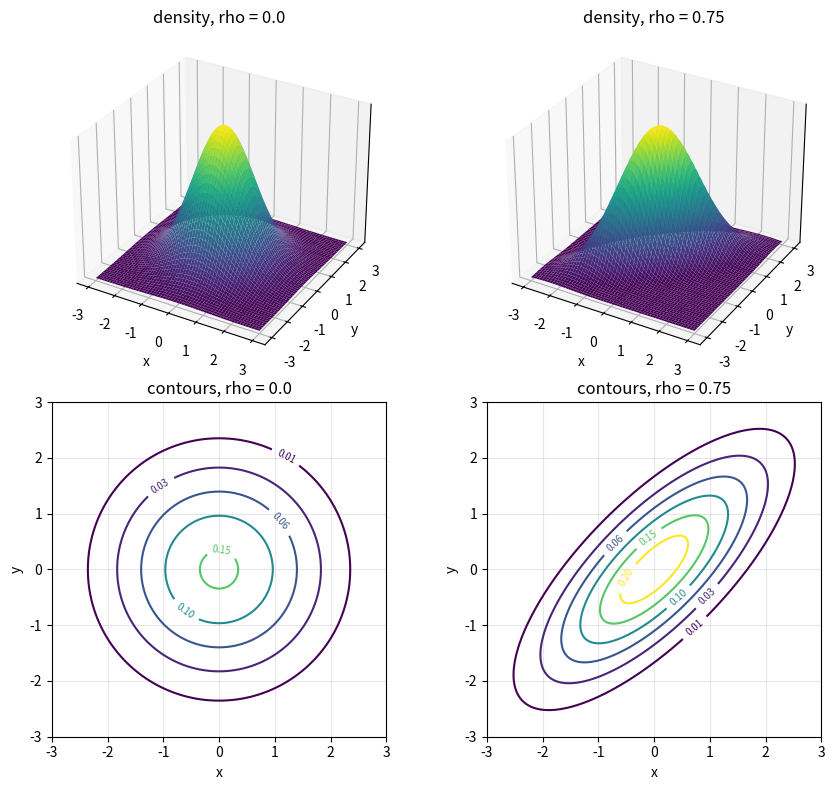

Write the Python code that produced this figure.
"""Bivariate normal density: surface and contours for rho = 0 and rho = 0.75."""

import numpy as np
import matplotlib.pyplot as plt


def density(x, y, rho):
    q = (x**2 - 2 * rho * x * y + y**2) / (1 - rho**2)
    return np.exp(-q / 2) / (2 * np.pi * np.sqrt(1 - rho**2))


g = np.linspace(-3, 3, 121)
X, Y = np.meshgrid(g, g)
fig = plt.figure(figsize=(9, 8))
for j, rho in enumerate([0.0, 0.75]):
    Z = density(X, Y, rho)
    ax = fig.add_subplot(2, 2, j + 1, projection="3d")
    ax.plot_surface(X, Y, Z, cmap="viridis", linewidth=0, antialiased=True, rstride=2, cstride=2)
    ax.set_title(f"density, rho = {rho}")
    ax.set_xlabel("x")
    ax.set_ylabel("y")
    ax.set_zticks([])
    ax.view_init(elev=30, azim=-60)
    ax2 = fig.add_subplot(2, 2, j + 3)
    cs = ax2.contour(X, Y, Z, levels=[0.01, 0.03, 0.06, 0.1, 0.15, 0.2], cmap="viridis")
    ax2.clabel(cs, fontsize=7)
    ax2.set_aspect("equal")
    ax2.set_xlabel("x")
    ax2.set_ylabel("y")
    ax2.set_title(f"contours, rho = {rho}")
    ax2.grid(alpha=0.3)
fig.tight_layout()
